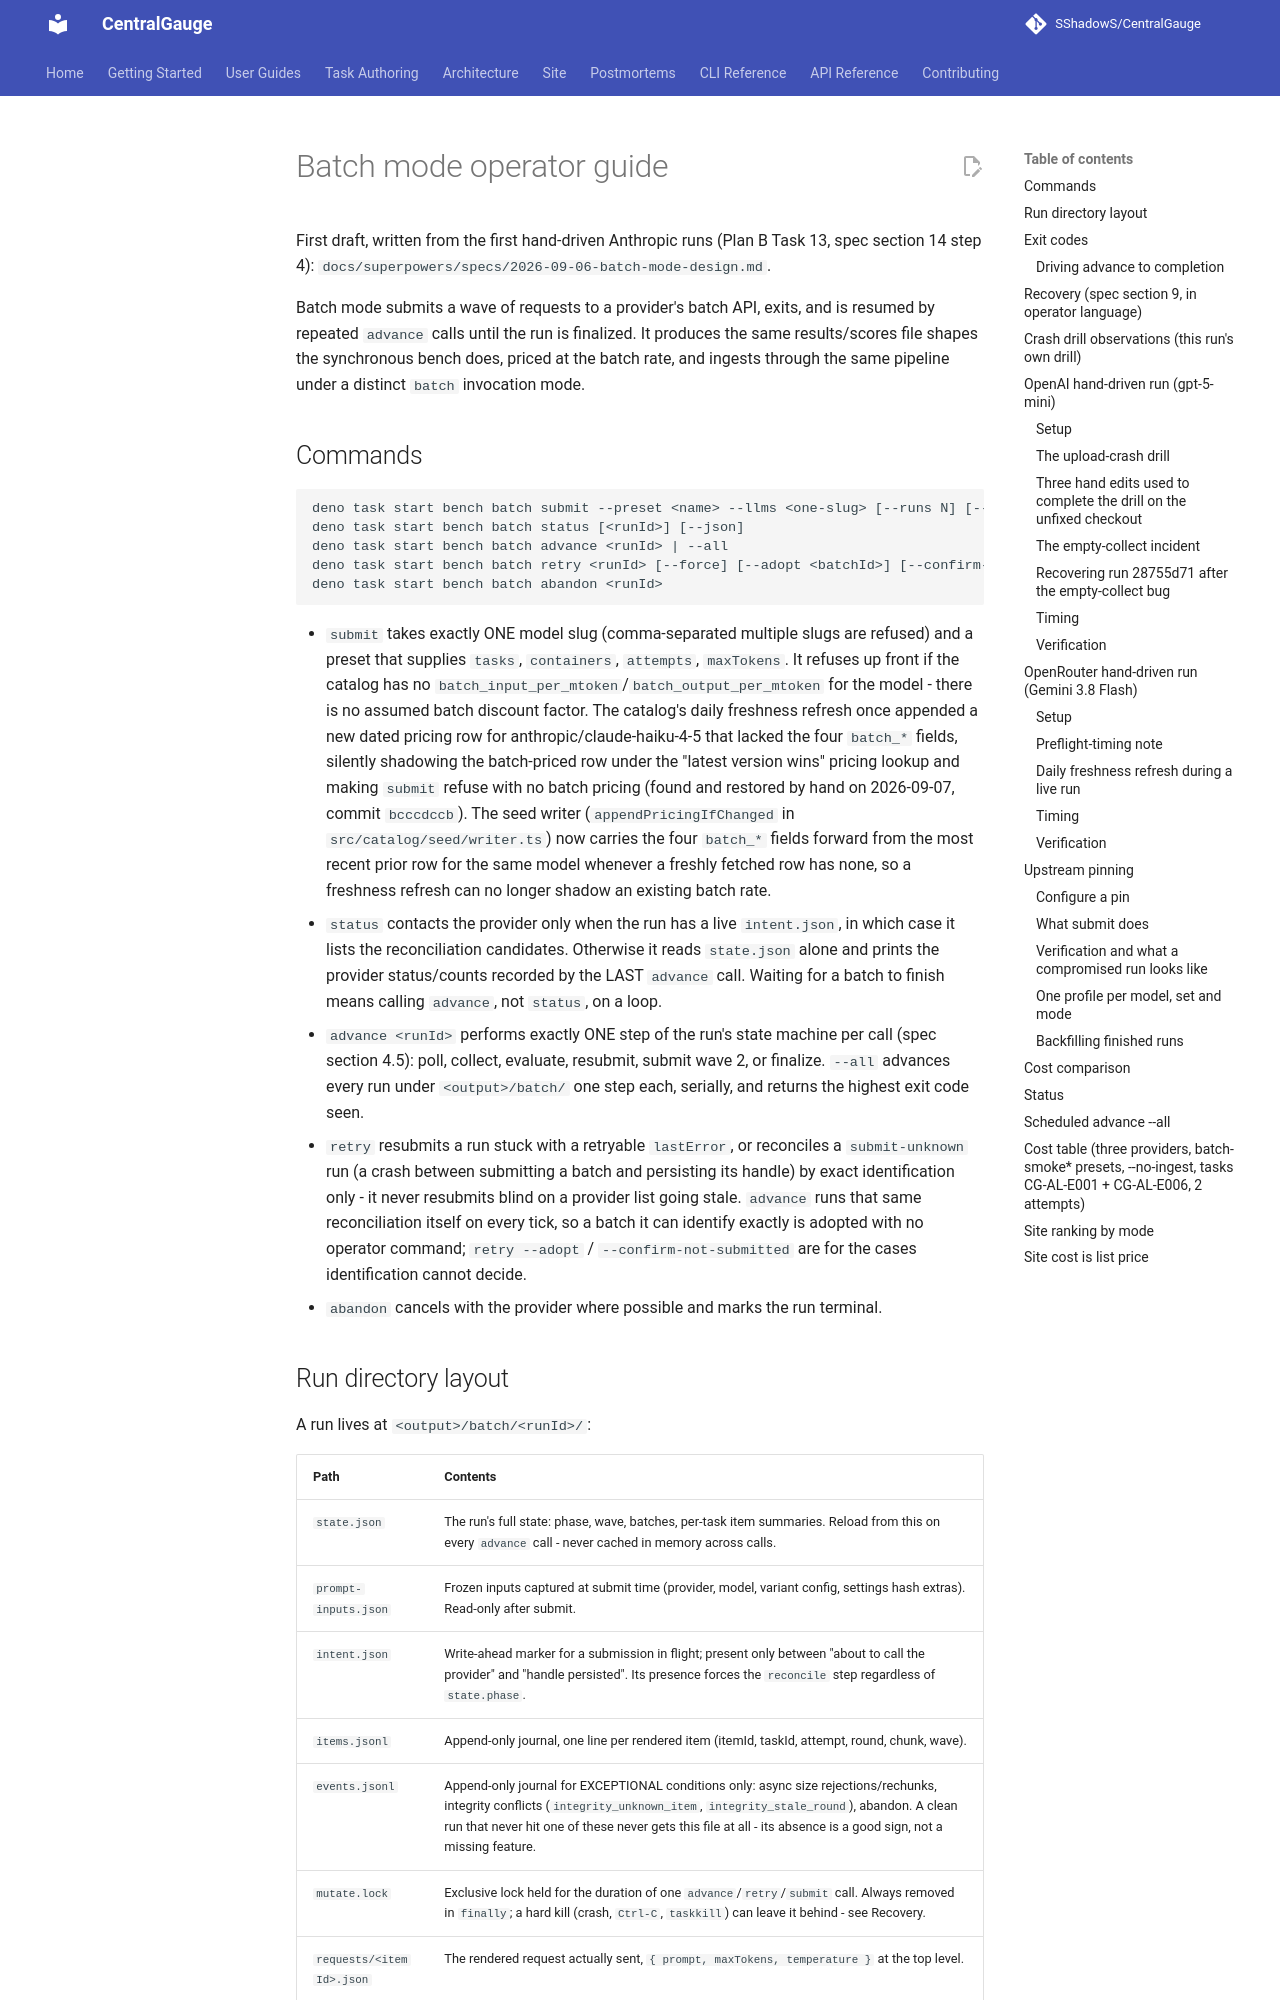

repository: SShadowS/CentralGauge · page: batch-mode/index.html · generator: mkdocs

# Batch mode operator guide

First draft, written from the first hand-driven Anthropic runs (Plan B Task 13,
spec section 14 step 4): `docs/superpowers/specs/2026-09-06-batch-mode-design.md`.

Batch mode submits a wave of requests to a provider's batch API, exits, and is resumed by
repeated `advance` calls until the run is finalized. It produces the same results/scores
file shapes the synchronous bench does, priced at the batch rate, and ingests through the
same pipeline under a distinct `batch` invocation mode.

## Commands

```
deno task start bench batch submit --preset <name> --llms <one-slug> [--runs N] [--output DIR] [--no-ingest]
deno task start bench batch status [<runId>] [--json]
deno task start bench batch advance <runId> | --all
deno task start bench batch retry <runId> [--force] [--adopt <batchId>] [--confirm-not-submitted]
deno task start bench batch abandon <runId>
```

- `submit` takes exactly ONE model slug (comma-separated multiple slugs are refused) and a
  preset that supplies `tasks`, `containers`, `attempts`, `maxTokens`. It refuses up front
  if the catalog has no `batch_input_per_mtoken`/`batch_output_per_mtoken` for the model -
  there is no assumed batch discount factor. The catalog's daily freshness refresh once
  appended a new dated pricing row for anthropic/claude-haiku-4-5 that lacked the four
  `batch_*` fields, silently shadowing the batch-priced row under the "latest version
  wins" pricing lookup and making `submit` refuse with no batch pricing (found and
  restored by hand on 2026-09-07, commit `bcccdccb`). The seed writer
  (`appendPricingIfChanged` in `src/catalog/seed/writer.ts`) now carries the four
  `batch_*` fields forward from the most recent prior row for the same model whenever a
  freshly fetched row has none, so a freshness refresh can no longer shadow an existing
  batch rate.
- `status` contacts the provider only when the run has a live `intent.json`, in which
  case it lists the reconciliation candidates. Otherwise it reads `state.json` alone and
  prints the provider status/counts recorded by the LAST `advance` call. Waiting for a
  batch to finish means calling `advance`, not `status`, on a loop.
- `advance <runId>` performs exactly ONE step of the run's state machine per call (spec
  section 4.5): poll, collect, evaluate, resubmit, submit wave 2, or finalize. `--all`
  advances every run under `<output>/batch/` one step each, serially, and returns the
  highest exit code seen.
- `retry` resubmits a run stuck with a retryable `lastError`, or reconciles a
  `submit-unknown` run (a crash between submitting a batch and persisting its handle) by
  exact identification only - it never resubmits blind on a provider list going stale.
  `advance` runs that same reconciliation itself on every tick, so a batch it can
  identify exactly is adopted with no operator command; `retry --adopt` /
  `--confirm-not-submitted` are for the cases identification cannot decide.
- `abandon` cancels with the provider where possible and marks the run terminal.
